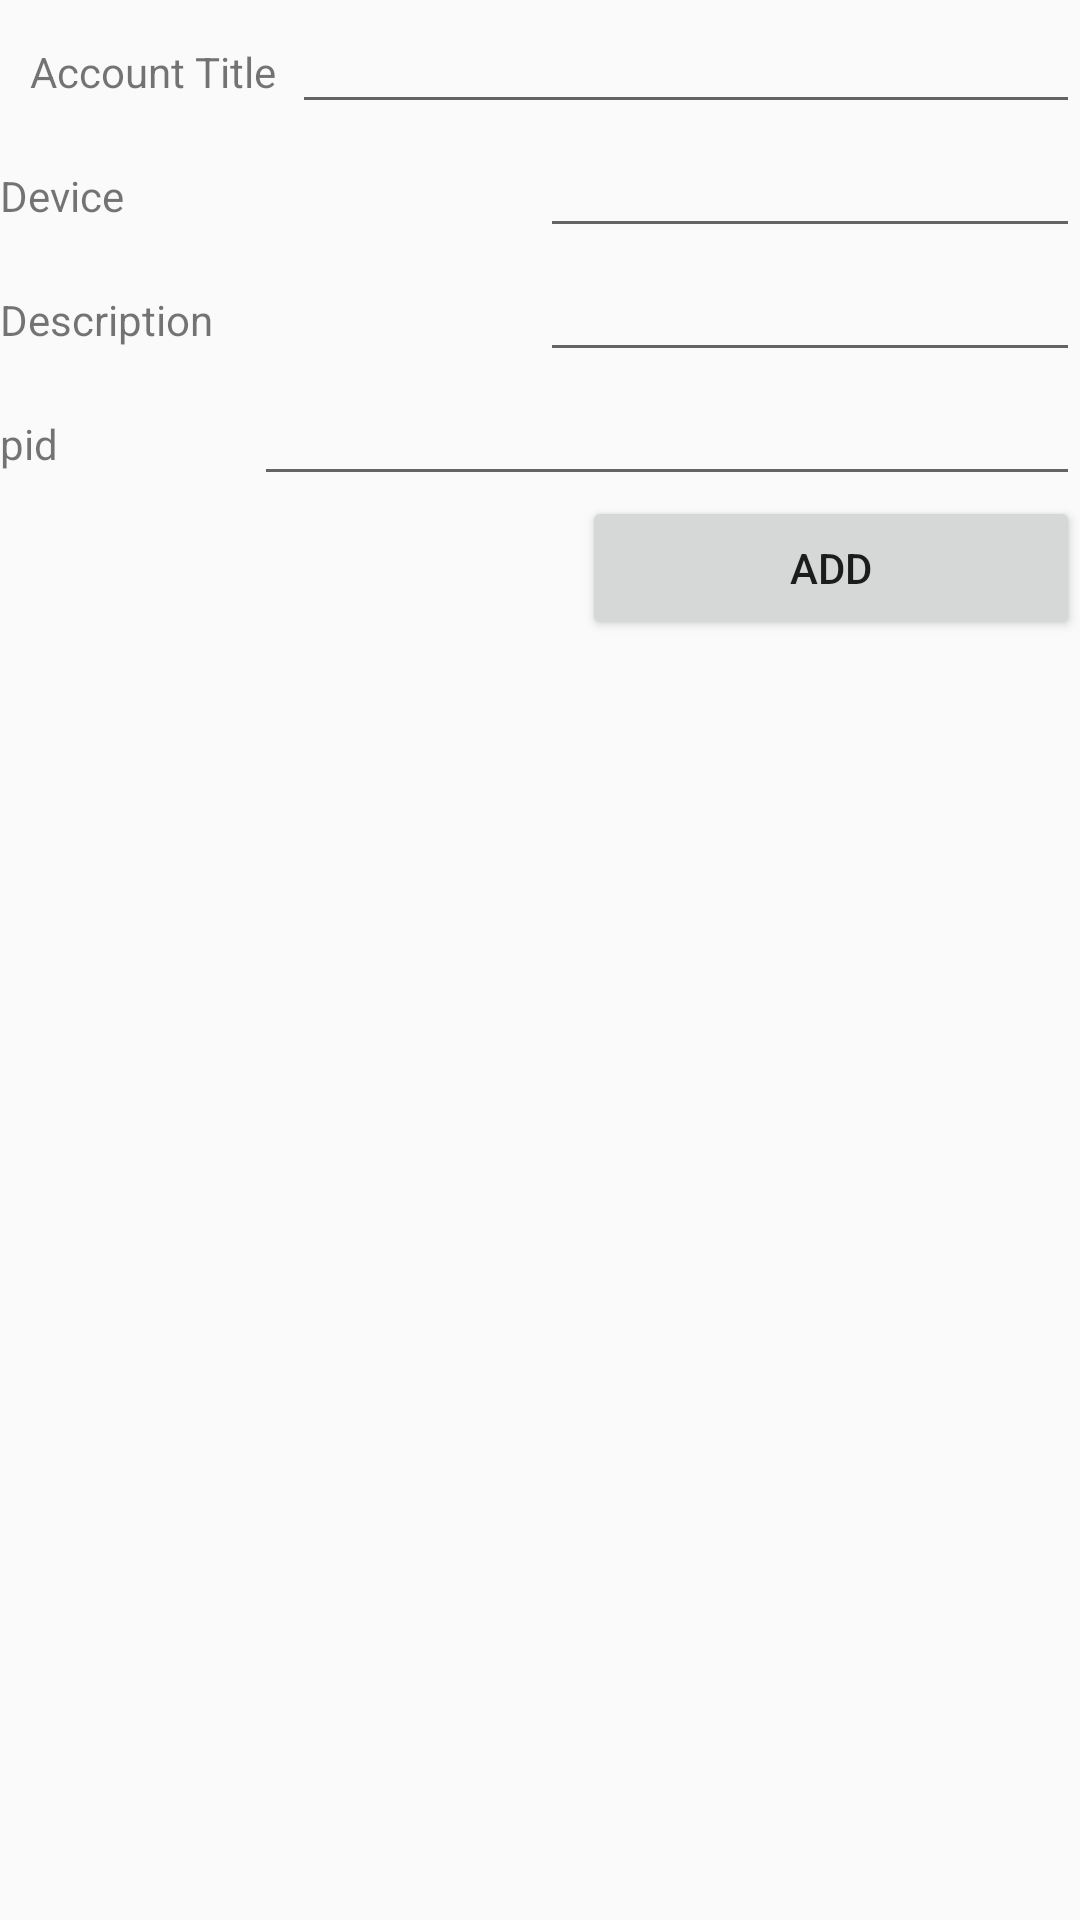

Android layout source for this screen:
<!-- AndroidManifest.xml: application theme AppTheme -->
<!-- res/layout/activity_add_account.xml -->
<?xml version="1.0" encoding="utf-8"?>
<ScrollView xmlns:android="http://schemas.android.com/apk/res/android"
    xmlns:app="http://schemas.android.com/apk/res-auto"
    xmlns:tools="http://schemas.android.com/tools"
    android:layout_width="match_parent"
    android:layout_height="match_parent"
    tools:context=".AddAccountActivity">
    <LinearLayout
        android:layout_width="match_parent"
        android:layout_height="wrap_content"
        android:orientation="vertical">

        <LinearLayout
            android:layout_width="fill_parent"
            android:layout_height="wrap_content"
            android:orientation="horizontal"
            android:paddingLeft="10sp">

            <TextView
                android:id="@+id/title"
                android:layout_width="0dp"
                android:layout_height="wrap_content"
                android:layout_weight="0.25"
                android:text="@string/accountTitle" />

            <EditText
                android:id="@+id/txtAccountTitleAdd"
                android:layout_width="0dp"
                android:layout_height="wrap_content"
                android:layout_weight="0.75"
                android:ems="10" />
        </LinearLayout>

        <LinearLayout
            android:layout_width="match_parent"
            android:layout_height="match_parent"
            android:orientation="horizontal">

            <TextView
                android:id="@+id/device"
                android:layout_width="0dp"
                android:layout_height="wrap_content"
                android:layout_weight="1"
                android:text="Device" />

            <EditText
                android:id="@+id/txtAccountDevAdd"
                android:layout_width="0dp"
                android:layout_height="wrap_content"
                android:layout_weight="1"
                android:ems="10"
                android:inputType="number" />

        </LinearLayout>

        <LinearLayout
            android:layout_width="match_parent"
            android:layout_height="match_parent"
            android:orientation="horizontal">

            <TextView
                android:id="@+id/desc"
                android:layout_width="0dp"
                android:layout_height="wrap_content"
                android:layout_weight="1"
                android:text="@string/accountDesc" />

            <EditText
                android:id="@+id/txtAccountDescAdd"
                android:layout_width="0dp"
                android:layout_height="wrap_content"
                android:layout_weight="1"
                android:ems="10"
                android:inputType="textPersonName" />

        </LinearLayout>

        <LinearLayout
            android:layout_width="match_parent"
            android:layout_height="match_parent"
            android:orientation="horizontal">

            <TextView
                android:id="@+id/pid"
                android:layout_width="wrap_content"
                android:layout_height="wrap_content"
                android:layout_weight="1"
                android:text="pid" />

            <EditText
                android:id="@+id/txtpidadd"
                android:layout_width="wrap_content"
                android:layout_height="wrap_content"
                android:layout_weight="1"
                android:ems="10"
                android:inputType="number" />
        </LinearLayout>

        <LinearLayout
            android:layout_width="fill_parent"
            android:layout_height="wrap_content"
            android:orientation="horizontal">


            <View
                android:layout_width="0dp"
                android:layout_height="match_parent"
                android:layout_weight="0.50" />

            <Button
                android:id="@+id/btnAdd"
                android:layout_width="wrap_content"
                android:layout_height="match_parent"
                android:layout_weight="0.20"
                android:text="@string/add" />

        </LinearLayout>


    </LinearLayout>
</ScrollView>
<!-- resources referenced by this layout -->
<resources>
  <string name="accountDesc">Description</string>
  <string name="accountTitle">Account Title</string>
  <string name="add">Add</string>
  <style name="AppTheme" parent="Theme.AppCompat.Light.DarkActionBar">
          
          <item name="colorPrimary">@color/darkdarkgreen</item>
          <item name="colorPrimaryDark">@color/darkdarkgreen</item>
          <item name="colorAccent">@color/darkgreen</item>
      </style>
  <color name="darkdarkgreen">#00695C</color>
  <color name="darkgreen">#009688</color>
</resources>
